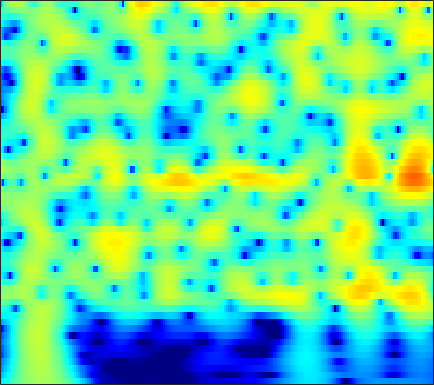

Values plotted in this chart, from the file beside it:
-9.0706, -8.1482, -6.9757, -5.8731, -5.0942, -4.1164, -3.2049, -2.5655, -1.7731, -1.0508, -0.40014, 0.040866, 0.56478, 1.016, 1.3063, 1.6291, 1.8784, 2.0167, 2.1358, 2.1806, 2.1519, 2.0809, 1.9196, 1.6818
-11.96, -10.69, -9.091, -7.595, -6.541, -5.226, -4.015, -3.174, -2.14, -1.207, -0.3754, 0.1824, 0.8383, 1.394, 1.744, 2.124, 2.402, 2.545, 2.646, 2.646, 2.543, 2.399, 2.115, 1.726
-14.37, -12.81, -10.87, -9.062, -7.793, -6.213, -4.761, -3.755, -2.523, -1.416, -0.4331, 0.2223, 0.9883, 1.63, 2.031, 2.456, 2.758, 2.903, 2.988, 2.949, 2.785, 2.581, 2.199, 1.693
-15.75, -14.18, -12.14, -10.18, -8.775, -7.004, -5.364, -4.223, -2.825, -1.569, -0.4582, 0.2804, 1.139, 1.853, 2.294, 2.755, 3.072, 3.215, 3.279, 3.199, 2.973, 2.708, 2.227, 1.6
-19.75, -17.31, -14.4, -11.82, -10.06, -7.913, -5.984, -4.67, -3.084, -1.68, -0.4516, 0.3572, 1.289, 2.055, 2.522, 3.002, 3.32, 3.452, 3.487, 3.362, 3.077, 2.758, 2.193, 1.468
-18.4, -16.48, -13.96, -11.57, -9.876, -7.775, -5.856, -4.537, -2.937, -1.514, -0.2648, 0.5574, 1.502, 2.272, 2.737, 3.203, 3.494, 3.598, 3.585, 3.397, 3.038, 2.656, 1.996, 1.169
-16.49, -14.91, -12.79, -10.7, -9.176, -7.24, -5.431, -4.166, -2.61, -1.21, 0.02681, 0.8441, 1.782, 2.542, 2.993, 3.435, 3.694, 3.766, 3.7, 3.445, 2.998, 2.536, 1.747, 0.7601
-18.08, -16.37, -13.92, -11.5, -9.761, -7.6, -5.63, -4.275, -2.629, -1.165, 0.1152, 0.9536, 1.909, 2.679, 3.134, 3.579, 3.836, 3.905, 3.827, 3.55, 3.068, 2.569, 1.71, 0.6217
-25.74, -20.68, -15.99, -12.51, -10.39, -7.979, -5.91, -4.527, -2.871, -1.411, -0.1408, 0.692, 1.648, 2.43, 2.903, 3.383, 3.685, 3.79, 3.765, 3.55, 3.142, 2.706, 1.948, 0.9844
-12.97, -12.2, -10.87, -9.434, -8.365, -6.968, -5.59, -4.569, -3.246, -1.988, -0.8226, -0.01707, 0.9519, 1.789, 2.32, 2.886, 3.278, 3.455, 3.537, 3.441, 3.17, 2.851, 2.273, 1.523
-8.143, -7.97, -7.788, -7.71, -7.651, -7.428, -6.914, -6.279, -5.13, -3.766, -2.342, -1.304, -0.02928, 1.069, 1.759, 2.494, 3.021, 3.289, 3.489, 3.513, 3.365, 3.143, 2.704, 2.109
-4.925, -5.188, -5.96, -7.257, -8.702, -11.74, -17.23, -19.52, -12.42, -7.431, -4.154, -2.32, -0.4408, 0.9442, 1.722, 2.484, 3.001, 3.265, 3.475, 3.528, 3.439, 3.284, 2.959, 2.491
-1.422, -1.587, -1.949, -2.455, -3.034, -3.987, -4.614, -4.473, -3.565, -2.265, -0.8749, 0.07776, 1.067, 1.683, 1.937, 2.066, 2.031, 1.942, 1.805, 1.735, 1.759, 1.806, 1.816, 1.676
0.7053, 0.886, 1.082, 1.145, 1.132, 1.196, 1.405, 1.586, 1.828, 2.108, 2.383, 2.487, 2.361, 1.893, 1.295, 0.0686, -1.817, -3.692, -6.234, -6.64, -4.588, -2.914, -1.275, -0.3537
-0.4726, -0.1968, 0.03774, 0.1658, 0.374, 0.8526, 1.35, 1.67, 2.092, 2.538, 2.822, 2.833, 2.607, 2.107, 1.477, 0.1331, -1.77, -3.449, -5.516, -5.987, -4.417, -3.011, -1.562, -0.6631
-4.419, -4.776, -5.393, -5.711, -5.515, -4.667, -3.323, -2.123, -0.5419, 0.7299, 1.622, 2.109, 2.544, 2.658, 2.537, 2.214, 1.783, 1.403, 0.8946, 0.5547, 0.3644, 0.272, 0.1833, 0.1187
-7.358, -8.47, -10.7, -15.56, -24.72, -14.96, -8.591, -5.477, -2.379, -0.2879, 1.19, 2.067, 2.917, 3.382, 3.561, 3.629, 3.459, 3.184, 2.704, 2.092, 1.297, 0.6179, -0.3383, -1.301
-6.323, -6.12, -6.134, -6.205, -5.763, -4.769, -3.532, -2.313, -0.7189, 0.6138, 1.797, 2.561, 3.301, 3.796, 4.04, 4.143, 3.957, 3.676, 3.079, 2.123, 0.7909, -0.5102, -2.871, -6.39
-5.643, -5.187, -4.797, -4.2, -3.664, -3.037, -2.21, -1.457, -0.531, 0.3675, 1.28, 1.858, 2.476, 2.99, 3.25, 3.394, 3.361, 3.195, 2.727, 2.012, 1.041, 0.1026, -1.375, -2.988
-6.039, -6.098, -5.963, -5.531, -5.228, -4.659, -3.734, -3.062, -2.183, -1.174, -0.2282, 0.3818, 1.17, 1.851, 2.233, 2.61, 2.848, 2.879, 2.762, 2.506, 2.067, 1.651, 1.053, 0.422
-8.14, -9.213, -10.12, -10.45, -10.15, -8.865, -7.352, -6.36, -4.958, -3.523, -2.27, -1.35, -0.1372, 0.8768, 1.528, 2.284, 2.807, 3.07, 3.284, 3.297, 3.138, 2.943, 2.562, 2.083
-10.15, -13.43, -22.21, -28.32, -19.76, -14.02, -11.6, -10.47, -8.793, -7.178, -5.411, -3.84, -1.843, -0.1805, 0.941, 2.163, 3.018, 3.493, 3.891, 3.999, 3.92, 3.733, 3.31, 2.765
-5.95, -7.361, -8.694, -9.871, -10.29, -10.44, -11.84, -13.36, -18.02, -20.28, -11.41, -6.99, -3.12, -0.417, 1.16, 2.653, 3.674, 4.189, 4.501, 4.503, 4.223, 3.816, 3.109, 2.228
-4.176, -4.359, -4.665, -4.829, -4.741, -5.231, -5.402, -5.805, -6.136, -5.341, -3.726, -1.987, 0.02598, 1.823, 2.877, 3.87, 4.525, 4.726, 4.674, 4.291, 3.494, 2.678, 1.268, -0.5423
-10.48, -7.992, -5.648, -3.814, -2.854, -2.022, -1.159, -0.7635, -0.08869, 0.5862, 1.351, 1.996, 2.716, 3.434, 3.799, 4.109, 4.17, 3.978, 3.498, 2.639, 1.416, 0.2442, -1.789, -4.358
-7.239, -5.783, -3.99, -2.267, -1.424, -0.2727, 0.5191, 1.051, 1.737, 2.222, 2.752, 3.013, 3.345, 3.538, 3.557, 3.477, 3.123, 2.734, 1.958, 0.8689, -0.4922, -1.769, -3.716, -5.975
-1.01, -0.8787, -0.4742, -0.01082, 0.3724, 0.9287, 1.366, 1.739, 2.106, 2.468, 2.724, 2.864, 3.007, 2.974, 2.906, 2.632, 2.193, 1.736, 0.8912, -0.1641, -1.575, -2.804, -4.795, -7.242
1.093, 0.9544, 0.9482, 0.931, 1.085, 1.181, 1.409, 1.563, 1.725, 1.957, 2.083, 2.222, 2.278, 2.297, 2.236, 2.022, 1.698, 1.302, 0.6701, -0.2096, -1.278, -2.255, -3.804, -5.62
1.254, 0.9412, 0.6419, 0.4923, 0.472, 0.3808, 0.4685, 0.4435, 0.5495, 0.6741, 0.8863, 1.107, 1.32, 1.597, 1.674, 1.737, 1.641, 1.464, 1.136, 0.6248, 0.05564, -0.501, -1.269, -2.145
-0.9466, -1.525, -1.865, -1.541, -1.56, -1.398, -1.682, -1.998, -2.219, -2.402, -1.801, -1.262, -0.2492, 0.6137, 1.1, 1.594, 1.739, 1.797, 1.628, 1.446, 1.176, 1.015, 0.8243, 0.6562
-11.63, -18.43, -8.149, -4.344, -3.049, -2.506, -3.432, -4.796, -9.069, -15.37, -10.26, -5.92, -2.073, -0.04078, 1.021, 1.638, 1.761, 1.503, 0.9264, 0.3169, -0.03129, 0.1326, 0.6559, 1.445
0.1731, -0.6593, -0.721, -0.5632, -0.1705, -0.424, -0.7717, -1.705, -2.635, -3.457, -2.598, -1.609, 0.05799, 1.101, 1.599, 1.569, 0.9016, -0.2993, -2.822, -7.68, -14.48, -10.19, -4.303, -1.03
2.812, 2.204, 1.586, 1.044, 0.8784, 0.5123, 0.3944, 0.2055, 0.2332, 0.2926, 0.5433, 0.8252, 1.186, 1.481, 1.497, 1.289, 0.614, -0.103, -1.517, -2.933, -3.915, -3.6, -2.554, -1.417
1.469, 0.7167, -0.204, -0.6449, -1.028, -0.9886, -1.04, -0.6991, -0.4763, 0.04526, 0.3516, 0.7688, 1.07, 1.491, 1.617, 1.801, 1.756, 1.688, 1.442, 1.187, 1, 0.844, 0.6966, 0.4003
-2.411, -4.016, -5.893, -7.055, -7.014, -6.067, -4.955, -4.117, -3.242, -2.437, -1.636, -1.093, -0.2785, 0.446, 1.036, 1.671, 2.257, 2.537, 2.867, 2.993, 3.035, 2.937, 2.699, 2.282
-6.181, -9.1, -15.32, -25.44, -18.03, -12.05, -9.13, -8.157, -7.188, -6.897, -6.189, -5.596, -4.049, -2.44, -1.113, 0.3529, 1.613, 2.342, 3.104, 3.61, 3.842, 3.91, 3.778, 3.471
-4.89, -5.943, -7.254, -8.244, -8.227, -8.412, -8.267, -8.752, -10.02, -12.84, -19.88, -20.21, -11.04, -5.947, -3.329, -0.745, 1.093, 2.182, 3.193, 3.894, 4.262, 4.369, 4.292, 3.973
-4.233, -4.381, -4.572, -4.846, -4.947, -5.177, -5.587, -5.845, -6.642, -7.446, -7.806, -7.44, -5.588, -3.293, -1.707, 0.1766, 1.614, 2.488, 3.331, 3.869, 4.159, 4.177, 4.014, 3.602
-5.515, -5.228, -4.899, -4.448, -4.32, -3.881, -3.616, -3.416, -3.086, -2.798, -2.271, -1.781, -1.006, -0.03772, 0.6379, 1.528, 2.277, 2.695, 3.126, 3.329, 3.35, 3.245, 2.933, 2.447
-8.118, -7.558, -6.735, -5.67, -5.048, -3.977, -3.035, -2.423, -1.537, -0.817, -0.07994, 0.4674, 1.089, 1.688, 2.043, 2.435, 2.708, 2.776, 2.78, 2.608, 2.291, 2.015, 1.544, 1.033
-12.98, -12.12, -10.29, -8.2, -6.574, -4.802, -3.042, -2.024, -0.7028, 0.4315, 1.311, 1.927, 2.55, 2.98, 3.224, 3.312, 3.206, 2.989, 2.476, 1.791, 0.9212, 0.2302, -0.619, -1.268
-40.27, -22.71, -14.99, -10.6, -7.935, -5.358, -3.095, -1.676, -0.1029, 1.29, 2.38, 3.025, 3.72, 4.128, 4.28, 4.226, 3.832, 3.336, 2.288, 0.7745, -1.244, -3.223, -6.213, -8.304
-15.48, -14.46, -12.14, -9.868, -7.796, -5.612, -3.672, -2.11, -0.4929, 0.9706, 2.273, 3.007, 3.823, 4.361, 4.514, 4.494, 4.112, 3.533, 2.43, 0.7691, -1.576, -3.826, -7.74, -11
-14.32, -13.32, -11.76, -10.3, -9.097, -7.261, -5.544, -4.096, -2.251, -0.5853, 0.9554, 1.954, 2.995, 3.773, 4.137, 4.314, 4.178, 3.845, 3.105, 2.083, 0.8115, -0.2546, -1.562, -2.563
-15.18, -14.57, -14.09, -13.41, -13.4, -11.76, -9.668, -7.924, -5.11, -2.675, -0.5494, 0.8978, 2.365, 3.463, 4.093, 4.554, 4.663, 4.564, 4.109, 3.372, 2.409, 1.553, 0.2672, -1.085
-15.1, -15.93, -17.69, -20.18, -22.82, -32.43, -18.82, -13.68, -8.209, -4.368, -1.497, 0.2836, 2.177, 3.529, 4.277, 4.946, 5.225, 5.194, 4.881, 4.213, 3.186, 2.203, 0.5197, -1.673
-16.46, -19.56, -22.27, -22.12, -19.89, -16.96, -13.6, -10.94, -7.1, -3.862, -1.291, 0.2833, 2.062, 3.396, 4.1, 4.774, 5.106, 5.11, 4.861, 4.288, 3.364, 2.394, 0.7633, -1.378
-13.38, -15.86, -18.14, -16.66, -14.44, -11.24, -8.47, -6.777, -4.464, -2.352, -0.5116, 0.6149, 1.908, 2.946, 3.518, 4.032, 4.297, 4.348, 4.165, 3.75, 3.111, 2.478, 1.399, 0.09966
-6.301, -6.987, -7.368, -7.277, -6.826, -5.73, -4.459, -3.627, -2.328, -1.049, 0.0892, 0.7767, 1.601, 2.248, 2.597, 2.873, 2.996, 3.015, 2.877, 2.632, 2.305, 2.026, 1.538, 0.9523
-2.782, -3.196, -3.485, -3.494, -3.406, -3.002, -2.388, -1.85, -1.151, -0.4204, 0.2614, 0.7042, 1.123, 1.373, 1.486, 1.428, 1.217, 1.014, 0.7629, 0.5942, 0.5601, 0.6477, 0.8376, 1.01
-1.883, -2.331, -2.83, -2.969, -2.892, -2.688, -2.247, -1.688, -1.06, -0.4774, 0.05779, 0.4324, 0.6821, 0.6662, 0.4447, -0.1128, -1.067, -2.063, -3.415, -4.185, -3.644, -2.6, -0.9241, 0.5419
-4.153, -5.268, -6.274, -6.689, -6.422, -5.757, -4.913, -4.212, -3.106, -2.083, -1.214, -0.709, -0.2039, -0.0623, -0.2982, -1.061, -2.567, -4.403, -8.746, -18.55, -11.7, -6.313, -2.083, 0.5759
-10.52, -14.4, -19.65, -18.59, -16.01, -13.33, -11.55, -10.53, -8.445, -6.296, -4.436, -3.359, -2.142, -1.343, -0.9914, -0.9509, -1.271, -1.681, -2.213, -2.354, -1.723, -0.8445, 0.5768, 1.928
-10.81, -13.52, -16.57, -17.77, -18.61, -20.27, -23.92, -23.47, -16.27, -10.97, -7.364, -5.394, -3.48, -2.077, -1.261, -0.5003, 0.01296, 0.2827, 0.61, 0.9768, 1.428, 1.836, 2.382, 2.913
-6.704, -7.965, -9.464, -10.79, -11.84, -13.23, -14.06, -13.75, -11.39, -8.505, -6, -4.385, -2.72, -1.433, -0.6715, 0.2011, 0.8894, 1.321, 1.792, 2.193, 2.535, 2.77, 3.014, 3.176
-4.294, -4.684, -5.226, -5.606, -5.636, -5.616, -5.345, -5.051, -4.362, -3.488, -2.558, -1.852, -1.031, -0.3263, 0.09712, 0.659, 1.186, 1.575, 2.028, 2.399, 2.672, 2.778, 2.837, 2.75
-4.523, -4.106, -3.192, -2.33, -1.787, -1.143, -0.6406, -0.2764, 0.01338, 0.1769, 0.2267, 0.1528, 0.0209, -0.09989, -0.1095, -0.02423, 0.3165, 0.7, 1.302, 1.848, 2.223, 2.34, 2.273, 1.944
-11.2, -5.74, -1.793, 0.4823, 1.49, 2.456, 2.988, 3.21, 3.186, 2.834, 2.112, 1.281, -0.2333, -2.217, -3.722, -4.827, -3.857, -2.447, -0.5764, 0.7866, 1.581, 1.86, 1.714, 1.06
